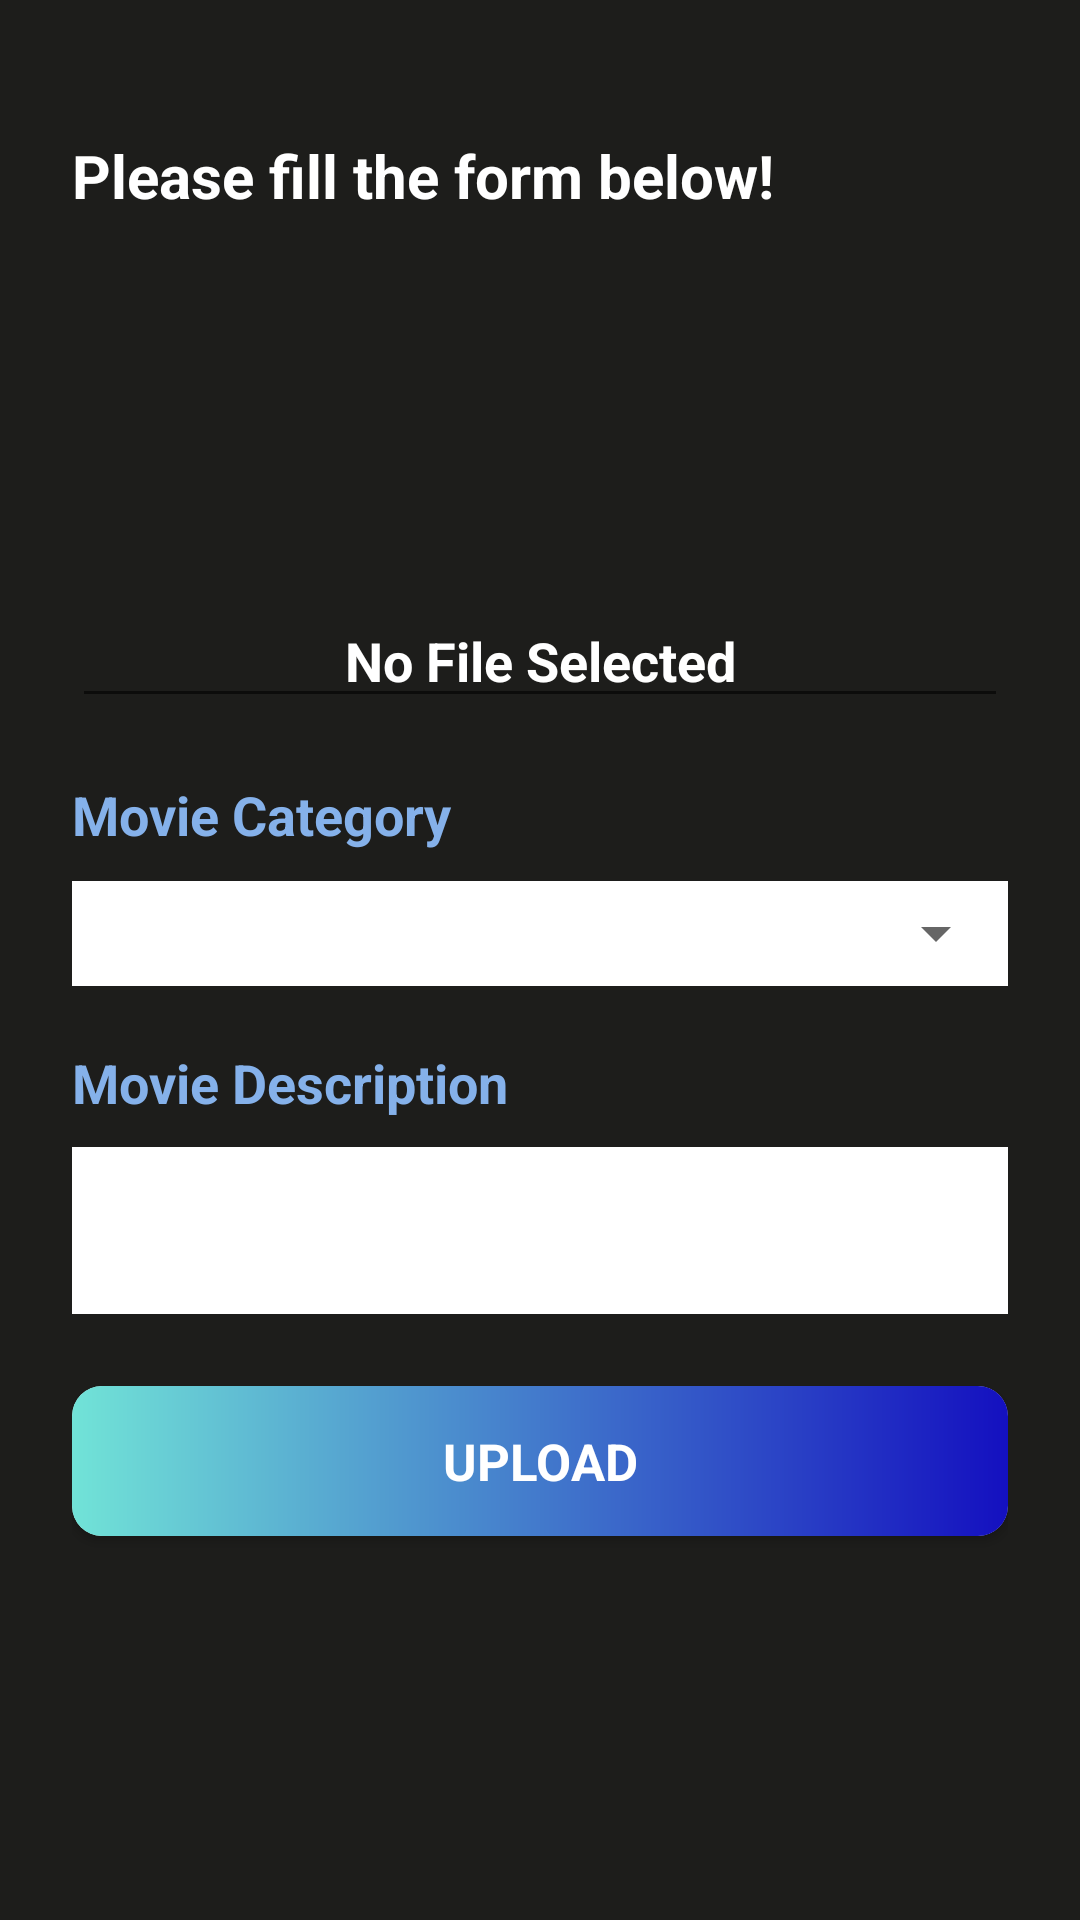

Here is an Android app screen rendered from its layout file. Give the layout XML and the strings, colors and styles it references.
<!-- AndroidManifest.xml: application theme Theme.LayarKaryaDev -->
<!-- res/layout/fragment_upload_movie.xml -->
<?xml version="1.0" encoding="utf-8"?>
<FrameLayout xmlns:android="http://schemas.android.com/apk/res/android"
    xmlns:tools="http://schemas.android.com/tools"
    xmlns:app="http://schemas.android.com/apk/res-auto"
    android:layout_width="match_parent"
    android:layout_height="match_parent"
    tools:context=".UploadMovieFragment">

    
    <LinearLayout
        android:layout_width="match_parent"
        android:layout_height="match_parent"
        android:orientation="vertical"
        android:background="@color/black_lk">

        <LinearLayout
            android:layout_width="match_parent"
            android:layout_height="match_parent"
            android:orientation="vertical"
            android:layout_gravity="center"
            android:layout_marginTop="5dp"
            android:padding="24dp">

            <TextView
                android:layout_width="match_parent"
                android:layout_height="wrap_content"
                android:text="Please fill the form below!"
                android:textSize="20sp"
                android:textStyle="bold"
                android:textColor="@color/white"
                android:gravity=""
                android:layout_marginVertical="16dp"/>

            <ImageView
                android:id="@+id/btnBrowse"
                android:layout_width="100dp"
                android:layout_height="100dp"
                android:src="@drawable/ic_baseline_upload_file_24"
                app:tint="@color/white"
                android:layout_gravity="center" />

            <EditText
                android:layout_width="match_parent"
                android:layout_height="wrap_content"
                android:gravity="center"
                android:layout_marginTop="10dp"
                android:text="No File Selected"
                android:textStyle="bold"
                android:textColor="@color/white"
                android:id="@+id/txtFileSelected">
            </EditText>

            <TextView
                android:layout_width="wrap_content"
                android:layout_height="wrap_content"
                android:layout_marginTop="20dp"
                android:text="Movie Category"
                android:textStyle="bold"
                android:textSize="18dp"
                android:textColor="@color/blue_primary"/>

            <com.google.android.material.textfield.TextInputLayout
                android:layout_width="match_parent"
                style="@style/Widget.MaterialComponents.TextInputLayout.OutlinedBox"
                android:layout_height="35dp"
                android:gravity="center"
                android:background="@color/white"
                android:layout_marginTop="10dp">

                <Spinner
                    android:layout_width="match_parent"
                    android:layout_height="wrap_content"
                    android:id="@+id/spinner">
                </Spinner>
            </com.google.android.material.textfield.TextInputLayout>

            <TextView
                android:layout_width="wrap_content"
                android:layout_height="wrap_content"
                android:layout_marginTop="20dp"
                android:text="Movie Description"
                android:textStyle="bold"
                android:textSize="18dp"
                android:textColor="@color/blue_primary"/>

            <com.google.android.material.textfield.TextInputLayout
                android:layout_width="match_parent"
                style="@style/Widget.MaterialComponents.TextInputLayout.OutlinedBox"
                android:layout_height="wrap_content"
                android:layout_marginTop="4dp">

                <com.google.android.material.textfield.TextInputEditText
                    android:id="@+id/movie_description"
                    android:layout_width="match_parent"
                    android:layout_height="wrap_content"
                    android:background="@color/white"
                    />
            </com.google.android.material.textfield.TextInputLayout>

            <androidx.cardview.widget.CardView
                android:id="@+id/btnUpload"
                android:layout_width="match_parent"
                android:layout_height="50dp"
                app:cardCornerRadius="10dp"
                android:layout_gravity="center"
                android:layout_marginTop="24dp">

                <TextView
                    android:layout_width="match_parent"
                    android:layout_height="match_parent"
                    android:gravity="center"
                    android:text="Upload"
                    android:textAllCaps="true"
                    android:textStyle="bold"
                    android:textSize="17dp"
                    android:textColor="@color/white"
                    android:background="@drawable/gradient_color_blue_main"/>

            </androidx.cardview.widget.CardView>

        </LinearLayout>
    </LinearLayout>

</FrameLayout>
<!-- resources referenced by this layout -->
<resources>
  <color name="black_lk">#1D1D1B</color>
  <color name="blue_primary">#85B1EA</color>
  <color name="white">#FFFFFFFF</color>
  <!-- drawable gradient_color_blue_main (drawable) -->
  <?xml version="1.0" encoding="utf-8"?>
  <shape xmlns:android="http://schemas.android.com/apk/res/android">
      <gradient
          android:startColor="#1410C0"
          android:endColor="#71E3D7"
          android:angle="180"
          />
  
  </shape>
  <style name="Theme.LayarKaryaDev" parent="Theme.MaterialComponents.DayNight.NoActionBar">
          
          <item name="colorPrimary">@color/purple_500</item>
          <item name="colorPrimaryVariant">@color/purple_700</item>
          <item name="colorOnPrimary">@color/white</item>
          
          <item name="colorSecondary">@color/teal_200</item>
          <item name="colorSecondaryVariant">@color/teal_700</item>
          <item name="colorOnSecondary">@color/black</item>
          
          <item name="android:statusBarColor">?attr/colorPrimaryVariant</item>
          
      </style>
  <color name="purple_500">#FF6200EE</color>
  <color name="purple_700">#FF3700B3</color>
  <color name="teal_200">#FF03DAC5</color>
  <color name="teal_700">#FF018786</color>
  <color name="black">#FF000000</color>
</resources>
